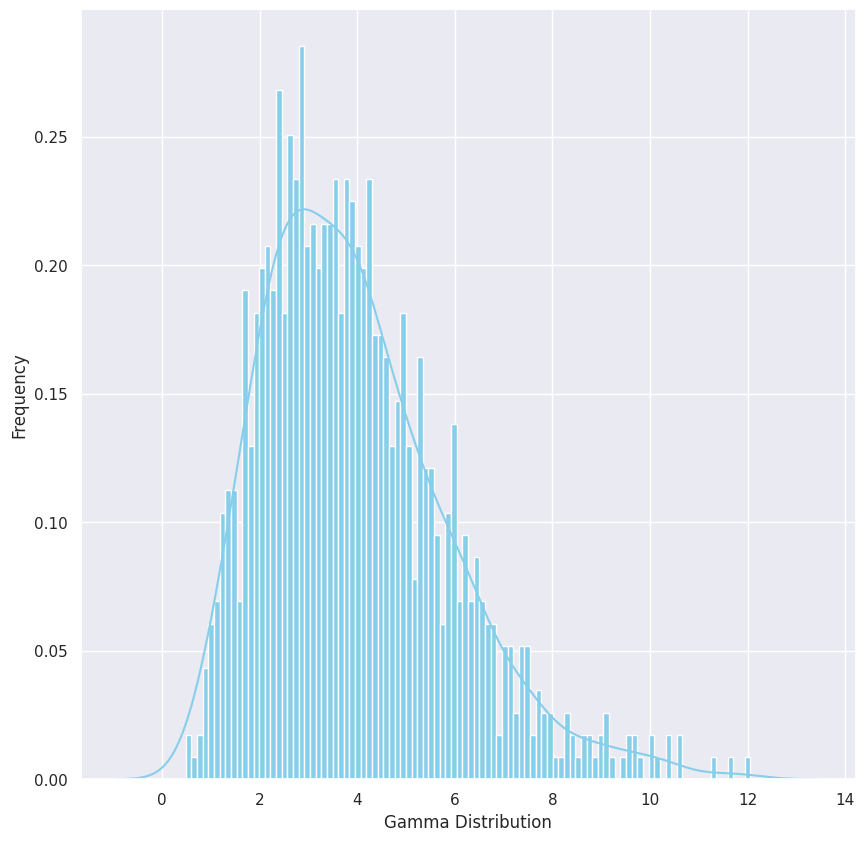

Write Python code to recreate this figure.
# -*- coding: utf-8 -*-
"""
Created on Tue Jan  7 10:54:18 2020

[redacted]
"""

#import matplotlib.pyplot as plt
#from IPython.display import Math, Latex
#from IPython.core.display import Image
import seaborn as sns

sns.set(color_codes=True)
sns.set(rc={'figure.figsize':(10,10)})

#import uniform distribution
from scipy.stats import gamma

#random numbers from uniform distribution

n = 1000
start = 0
width = 1
data_gamma = gamma.rvs(a=4, size=n, loc=start, scale=width)

ax = sns.distplot(data_gamma, bins=100, kde=True, color ='skyblue', hist_kws ={'linewidth': 1, 'alpha' :1})
ax.set(xlabel='Gamma Distribution', ylabel='Frequency')